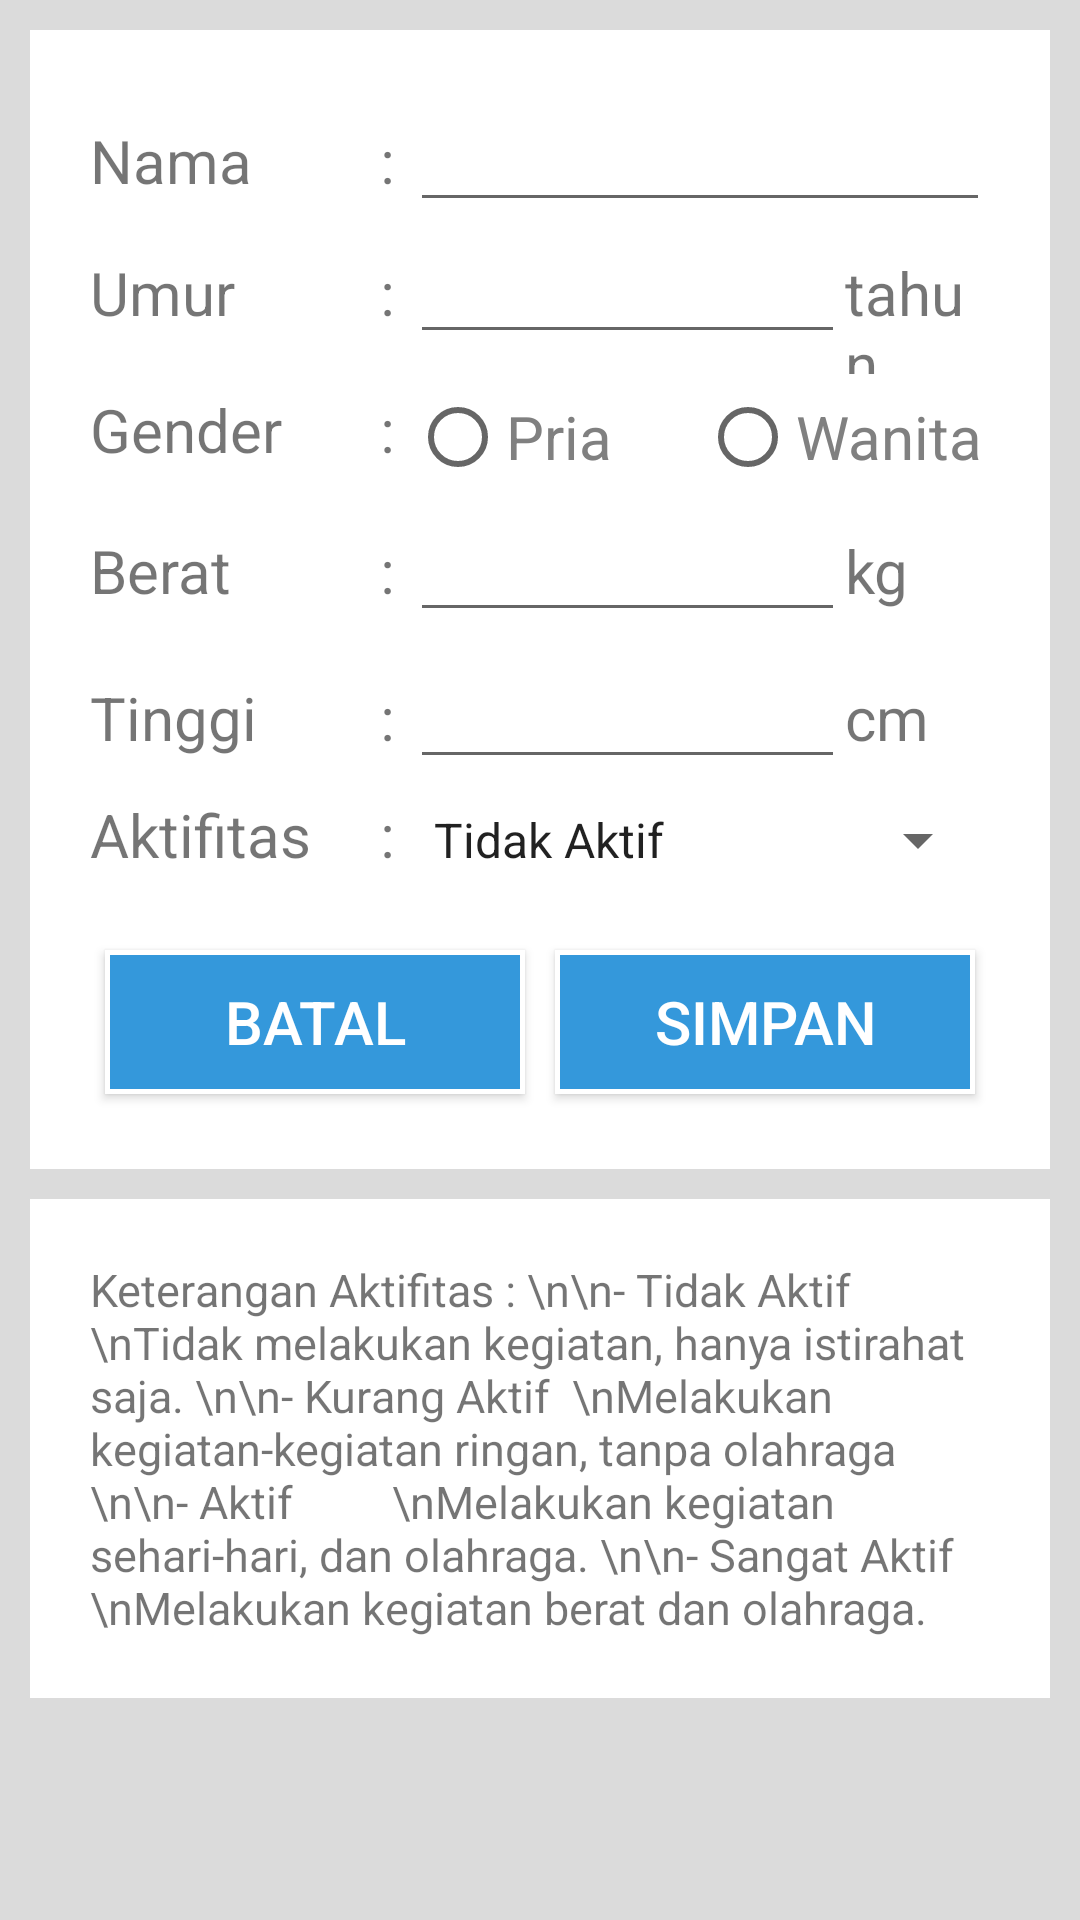

This screen was rendered from an Android layout file. Write that file and the resources it references.
<!-- AndroidManifest.xml: activity theme AppTheme -->
<!-- res/layout/activity_profile.xml -->
<?xml version="1.0" encoding="utf-8"?>
<RelativeLayout xmlns:android="http://schemas.android.com/apk/res/android"
    android:orientation="vertical" android:layout_width="match_parent"
    android:layout_height="match_parent"
    android:background="#dbdbdb">
    <LinearLayout
        android:id="@+id/Linear1"
        android:layout_width="match_parent"
        android:layout_height="wrap_content"
        android:background="#fff"
        android:layout_margin="10dp"
        android:padding="20dp"
        android:orientation="vertical">
        <LinearLayout
            android:id="@+id/line1"
            android:layout_width="match_parent"
            android:layout_height="wrap_content"
            android:orientation="horizontal">

            <TextView
                android:id="@+id/txtNama"
                android:layout_width="0dp"
                android:layout_height="wrap_content"
                android:layout_weight="2"
                android:text="Nama"
                android:textSize="20sp"/>

            <TextView
                android:layout_width="10dp"
                android:layout_height="wrap_content"
                android:text=":"
                android:textSize="20sp"/>

            <EditText
                android:id="@+id/edtNama"
                android:layout_width="0dp"
                android:layout_height="wrap_content"
                android:layout_weight="4"
                android:textSize="20sp"/>

        </LinearLayout>

        <LinearLayout
            android:id="@+id/line2"
            android:layout_width="match_parent"
            android:layout_height="wrap_content"
            android:orientation="horizontal">

            <TextView
                android:id="@+id/txtUmur"
                android:layout_width="0dp"
                android:layout_height="wrap_content"
                android:layout_weight="2"
                android:text="Umur"
                android:textSize="20sp"/>

            <TextView
                android:layout_width="10dp"
                android:layout_height="wrap_content"
                android:text=":"
                android:textSize="20sp"/>

            <EditText
                android:id="@+id/edtUmur"
                android:layout_width="0dp"
                android:layout_height="wrap_content"
                android:layout_weight="3"
                android:inputType="numberDecimal"
                android:textSize="20sp" />

            <TextView
                android:layout_width="0dp"
                android:layout_height="wrap_content"
                android:layout_weight="1"
                android:text="tahun"
                android:textSize="20sp"/>

        </LinearLayout>

        <LinearLayout
            android:id="@+id/line3"
            android:layout_marginTop="5dp"
            android:layout_width="match_parent"
            android:layout_height="wrap_content"
            android:layout_alignBottom="@+id/line1"
            android:orientation="horizontal">

            <TextView
                android:id="@+id/txtGender"
                android:layout_width="0dp"
                android:layout_height="wrap_content"
                android:layout_weight="2"
                android:text="Gender"
                android:textSize="20sp"/>

            <TextView
                android:layout_width="10dp"
                android:layout_height="wrap_content"
                android:text=":"
                android:textSize="20sp"/>

            <RadioGroup
                android:id="@+id/rdgGender"
                android:layout_width="0dp"
                android:layout_height="wrap_content"
                android:layout_weight="4"
                android:orientation="horizontal">

                <RadioButton
                    android:id="@+id/rdbPria"
                    android:layout_width="0dp"
                    android:layout_height="wrap_content"
                    android:layout_weight="1"
                    android:onClick="onRadioButtonClicked"
                    android:text="Pria"
                    android:textColor="@color/text_default"
                    android:textSize="20sp"/>

                <RadioButton
                    android:id="@+id/rdbWanita"
                    android:layout_width="0dp"
                    android:layout_height="wrap_content"
                    android:layout_weight="1"
                    android:onClick="onRadioButtonClicked"
                    android:text="Wanita"
                    android:textColor="@color/text_default"
                    android:textSize="20sp"/>

            </RadioGroup>

        </LinearLayout>

        <LinearLayout
            android:id="@+id/line4"
            android:layout_marginTop="5dp"
            android:layout_width="match_parent"
            android:layout_height="wrap_content"
            android:orientation="horizontal">

            <TextView
                android:id="@+id/txtBeratBadan"
                android:layout_width="0dp"
                android:layout_height="wrap_content"
                android:layout_weight="2"
                android:text="Berat"
                android:textSize="20sp"/>

            <TextView
                android:layout_width="10dp"
                android:layout_height="wrap_content"
                android:text=":"
                android:textSize="20sp"/>

            <EditText
                android:id="@+id/edtBeratBadan"
                android:layout_width="0dp"
                android:layout_height="wrap_content"
                android:layout_weight="3"
                android:inputType="numberDecimal"
                android:textSize="20sp"/>

            <TextView
                android:layout_width="0dp"
                android:layout_height="wrap_content"
                android:layout_weight="1"
                android:text="kg"
                android:textSize="20sp"/>

        </LinearLayout>

        <LinearLayout
            android:id="@+id/line5"
            android:layout_marginTop="5dp"
            android:layout_width="match_parent"
            android:layout_height="wrap_content"
            android:orientation="horizontal">

            <TextView
                android:id="@+id/txtTinggiBadan"
                android:layout_width="0dp"
                android:layout_height="wrap_content"
                android:layout_weight="2"
                android:text="Tinggi"
                android:textSize="20sp"/>

            <TextView
                android:layout_width="10dp"
                android:layout_height="wrap_content"
                android:text=":"
                android:textSize="20sp"/>

            <EditText
                android:id="@+id/edtTinggiBadan"
                android:layout_width="0dp"
                android:layout_height="wrap_content"
                android:layout_weight="3"
                android:inputType="numberDecimal"
                android:textSize="20sp"/>

            <TextView
                android:layout_width="0dp"
                android:layout_height="wrap_content"
                android:layout_weight="1"
                android:text="cm"
                android:textSize="20sp"/>
        </LinearLayout>

        <LinearLayout
            android:id="@+id/line6"
            android:layout_marginTop="5dp"
            android:layout_width="match_parent"
            android:layout_height="match_parent"
            android:orientation="horizontal">

            <TextView
                android:layout_width="0dp"
                android:layout_height="wrap_content"
                android:layout_weight="2"
                android:text="Aktifitas"
                android:textSize="20sp"/>

            <TextView
                android:layout_width="10dp"
                android:layout_height="wrap_content"
                android:text=":"
                android:textSize="20sp"/>

            <Spinner
                android:id="@+id/spinner"
                android:layout_width="0dp"
                android:layout_height="wrap_content"
                android:layout_weight="4"
                android:prompt="@string/aktifitas_prompt"
                android:entries="@array/aktifitas_array"
                android:textSize="20sp"
                android:textColor="@color/text_default"/>
        </LinearLayout>

        <LinearLayout
            android:id="@+id/line7"
            android:layout_width="match_parent"
            android:layout_height="wrap_content"
            android:layout_marginTop="20dp"
            android:orientation="horizontal"
            android:layout_weight="1">

            <Button
                android:id="@+id/btnBatal"
                android:layout_margin="5dp"
                android:layout_width="match_parent"
                android:layout_height="wrap_content"
                android:layout_weight="1"
                android:text="Batal"
                android:textColor="#fff"
                android:background="@drawable/button_about"
                android:textSize="20sp"/>

            <Button
                android:id="@+id/btnSave"
                android:layout_width="match_parent"
                android:layout_height="wrap_content"
                android:layout_margin="5dp"
                android:layout_weight="1"
                android:background="@drawable/button_about"
                android:text="Simpan"
                android:textColor="#fff"
                android:textSize="20sp" />
        </LinearLayout>
    </LinearLayout>
    <LinearLayout
        android:layout_below="@id/Linear1"
        android:layout_width="match_parent"
        android:layout_height="wrap_content"
        android:background="#fff"
        android:layout_marginLeft="10dp"
        android:layout_marginRight="10dp"
        android:layout_marginBottom="10dp"
        android:padding="20dp"
        android:orientation="vertical">
        <ScrollView
            android:layout_width="wrap_content"
            android:layout_height="wrap_content">
            <LinearLayout
                android:layout_width="wrap_content"
                android:layout_height="wrap_content"
                android:orientation="vertical">
                <TextView
                    android:layout_width="wrap_content"
                    android:layout_height="wrap_content"
                    android:text="Keterangan Aktifitas :
\n\n- Tidak Aktif   \nTidak melakukan kegiatan, hanya istirahat saja.
\n\n- Kurang Aktif  \nMelakukan kegiatan-kegiatan ringan, tanpa olahraga
\n\n- Aktif         \nMelakukan kegiatan sehari-hari, dan olahraga.
\n\n- Sangat Aktif  \nMelakukan kegiatan berat dan olahraga."
                    android:textSize="15sp"/>
            </LinearLayout>
        </ScrollView>
    </LinearLayout>
</RelativeLayout>
<!-- resources referenced by this layout -->
<resources>
  <string-array name="aktifitas_array">
          <item>Tidak Aktif</item>
          <item>Kurang Aktif</item>
          <item>Aktif</item>
          <item>Sangat Aktif</item>
      </string-array>
  <color name="text_default">#808080</color>
  <!-- drawable button_about (drawable) -->
  <?xml version="1.0" encoding="utf-8"?>
  <shape xmlns:android="http://schemas.android.com/apk/res/android"
      android:shape="rectangle">
      <solid android:color="#3498db"/>
      <stroke android:width="5px" android:color="#fff" />
  </shape>
  <string name="aktifitas_prompt">Pilih tingkatan</string>
  <style name="AppTheme" parent="Theme.AppCompat.Light.DarkActionBar">
          
          <item name="colorPrimary">@color/colorPrimary</item>
          <item name="colorPrimaryDark">@color/colorPrimaryDark</item>
          <item name="colorAccent">@color/colorAccent</item>
      </style>
  <color name="colorPrimary">#3f51b5</color>
  <color name="colorPrimaryDark">#303F9F</color>
  <color name="colorAccent">#FF4081</color>
</resources>
